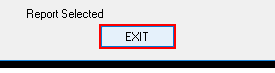
Task: Orchestration Process
Workflow: WrapUp

Step 1 [try]: click on 'BtnClose' (reportsviewer.exe)
